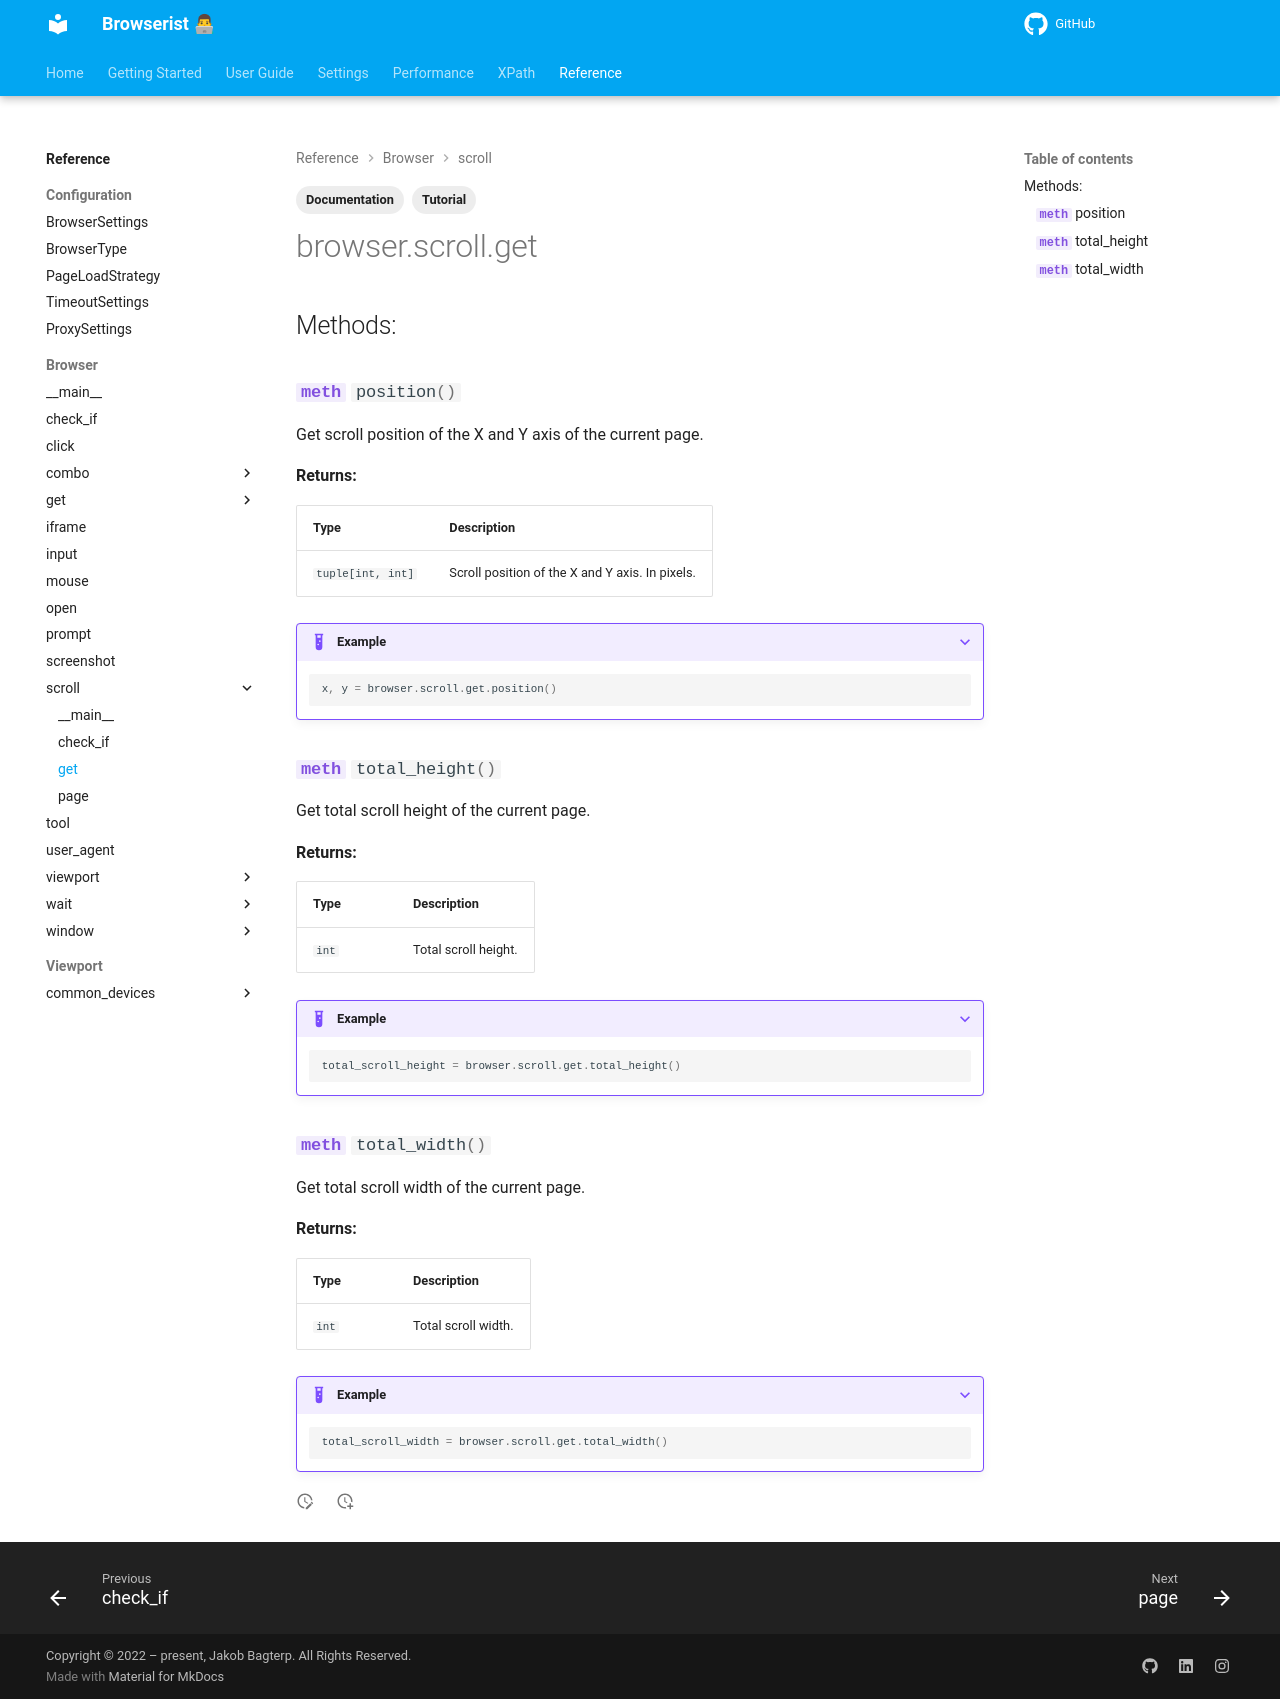

repository: jakob-bagterp/browserist · page: reference/browser/scroll/get/index.html · generator: mkdocs

---
title: Documentation of Get Scroll Position and Height
description: Learn how to get scroll position and height in Browserist. Includes code examples for beginners and advanced users for web scraping and browser automation.
tags:
    - Documentation
    - Tutorial
---

# browser.scroll.get

::: browserist.browser.scroll.get.__main__.ScrollGetDriverMethods
